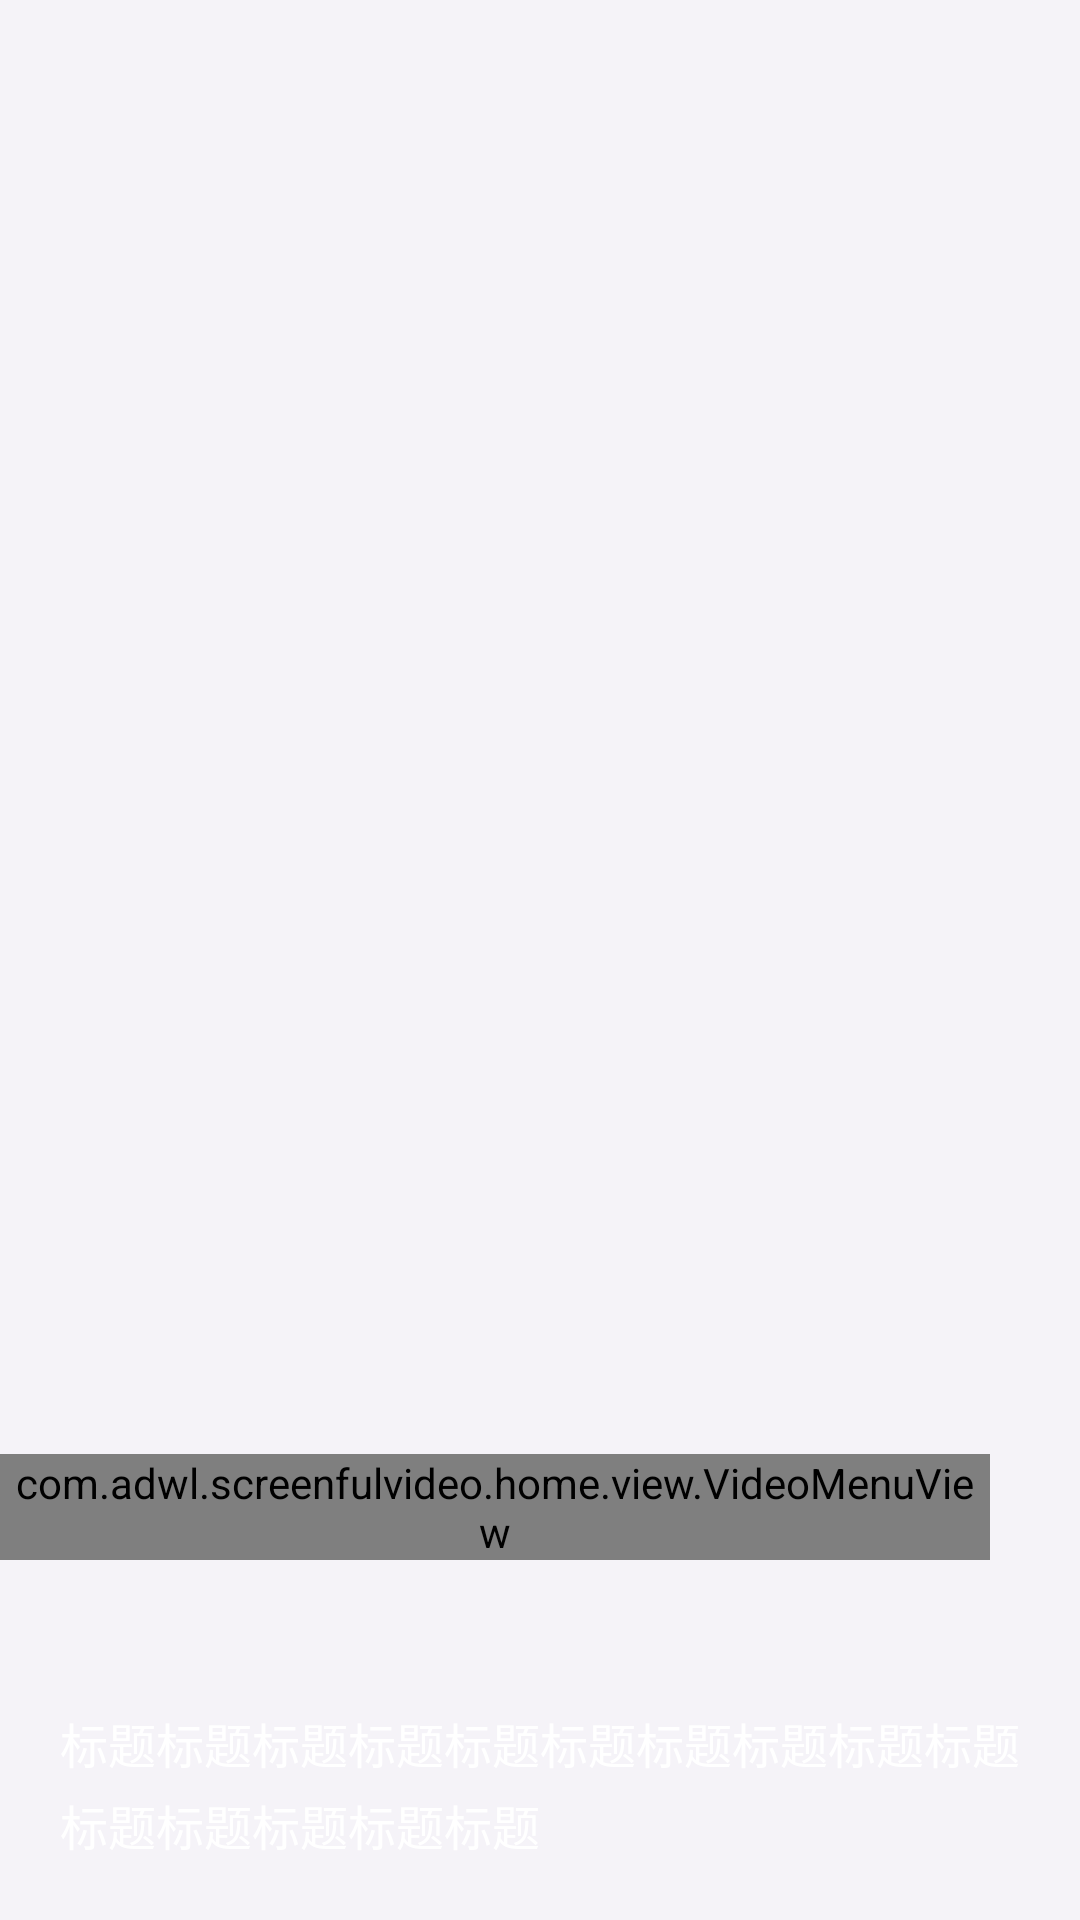

Write the Android layout XML for this screen, with the resource values it uses.
<!-- AndroidManifest.xml: application theme AppTheme -->
<!-- res/layout/layout_tiktok_controller.xml -->
<?xml version="1.0" encoding="utf-8"?>
<FrameLayout xmlns:android="http://schemas.android.com/apk/res/android"
    xmlns:tools="http://schemas.android.com/tools"
    android:layout_width="match_parent"
    android:layout_height="match_parent"
    android:orientation="vertical">

    <RelativeLayout
        android:layout_width="match_parent"
        android:layout_height="match_parent"
        android:background="#00000000">

        <ImageView
            android:id="@+id/iv_thumb"
            android:layout_width="match_parent"
            android:layout_height="match_parent"
            android:scaleType="centerCrop" />

        <ImageView
            android:id="@+id/play_btn"
            android:layout_width="@dimen/dkplayer_play_btn_size"
            android:layout_height="@dimen/dkplayer_play_btn_size"
            android:layout_centerInParent="true"
            android:layout_gravity="center"
            android:background="@drawable/dkplayer_shape_play_bg"
            android:padding="@dimen/dkplayer_default_spacing"
            android:src="@drawable/dkplayer_selector_play_button"
            android:visibility="gone"
            tools:visibility="visible" />

        <com.adwl.screenfulvideo.home.view.VideoMenuView
            android:id="@+id/video_menu"
            android:layout_width="wrap_content"
            android:layout_height="wrap_content"
            android:layout_alignParentEnd="true"
            android:layout_alignParentBottom="true"
            android:layout_marginEnd="30dp"
            android:layout_marginBottom="120dp" />


        <TextView
            android:id="@+id/tv_title"
            android:layout_width="match_parent"
            android:layout_height="wrap_content"
            android:layout_alignParentBottom="true"
            android:layout_gravity="bottom"
            android:elevation="5dp"
            android:lineSpacingExtra="4dp"
            android:padding="20dp"
            android:text="标题标题标题标题标题标题标题标题标题标题标题标题标题标题标题"
            android:textColor="@android:color/white"
            android:textSize="16sp" />
    </RelativeLayout>

</FrameLayout>
<!-- resources referenced by this layout -->
<resources>
  <dimen name="dkplayer_default_spacing">10dp</dimen>
  <dimen name="dkplayer_play_btn_size">50dp</dimen>
  <!-- drawable dkplayer_shape_play_bg (drawable) -->
  <?xml version="1.0" encoding="utf-8"?>
  <shape android:shape="oval"
         xmlns:android="http://schemas.android.com/apk/res/android">
      <solid android:color="@color/color_9939C5BB"/>
      <size
          android:height="40dp"
          android:width="40dp"/>
  </shape>
  <style name="AppTheme" parent="AppBaseTheme" />
  <color name="color_9939C5BB">#9939C5BB</color>
  <style name="AppBaseTheme" parent="Theme.AppCompat.Light.NoActionBar">
          <item name="colorPrimary">@color/colorPrimary</item>
          <item name="colorPrimaryDark">@color/colorPrimaryDark</item>
          <item name="colorAccent">@color/colorAccent</item>
          <item name="android:textColorPrimary">@color/black</item>
          <item name="colorControlNormal">@color/black</item>
          <item name="android:windowBackground">@color/bg_color</item>
      </style>
  <color name="colorPrimary">@color/white</color>
  <color name="colorPrimaryDark">@color/black</color>
  <color name="colorAccent">@color/color_FE6A9E</color>
  <color name="black">#000000</color>
  <color name="bg_color">@color/color_F5F3F8</color>
  <color name="white">#FFFFFF</color>
  <color name="color_FE6A9E">#FE6A9E</color>
  <color name="color_F5F3F8">#F5F3F8</color>
</resources>
